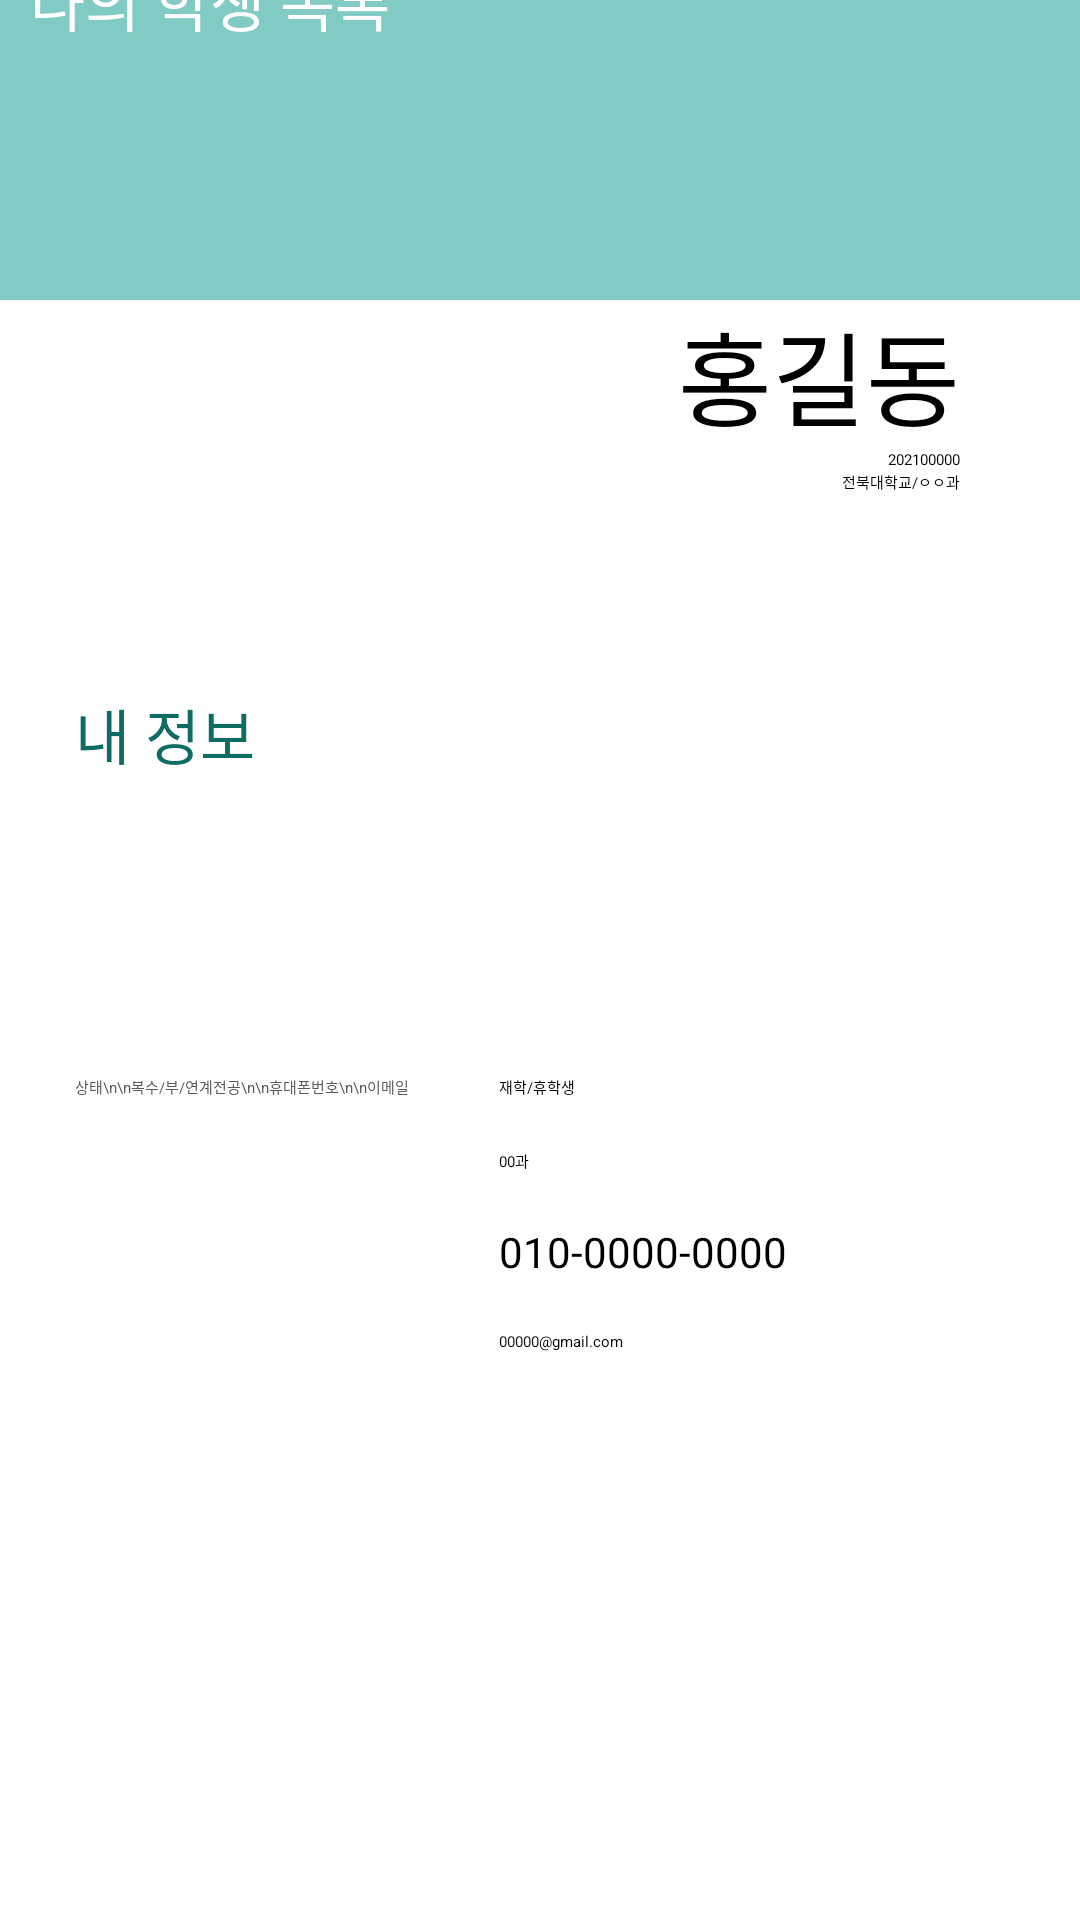

The Android layout XML behind this screen, and the referenced resources:
<!-- AndroidManifest.xml: application theme Theme.AndroidProject -->
<!-- res/layout/mystudent_p.xml -->
<?xml version="1.0" encoding="utf-8"?>
<androidx.constraintlayout.widget.ConstraintLayout xmlns:android="http://schemas.android.com/apk/res/android"
    xmlns:app="http://schemas.android.com/apk/res-auto"
    xmlns:tools="http://schemas.android.com/tools"
    android:layout_width="match_parent"
    android:layout_height="match_parent"
    android:background="#82cbc4"
    tools:context=".MyStudent_P">


    <androidx.appcompat.widget.Toolbar
        android:id="@+id/toolbar"
        android:layout_width="match_parent"
        android:layout_height="wrap_content"
        android:background="#82CBC4"
        android:minHeight="?attr/actionBarSize"
        android:theme="?attr/actionBarTheme"
        app:layout_constraintStart_toStartOf="parent"
        app:layout_constraintTop_toTopOf="parent"
        />

    <Button
        android:id="@+id/backBtn"
        android:layout_width="wrap_content"
        android:layout_height="wrap_content"
        android:background="#00FFFFFF"
        android:layout_marginStart="10dp"
        android:text="나의 학생 목록"
        android:textSize="20dp"
        android:textColor="@color/white"
        app:layout_constraintBottom_toBottomOf="@+id/toolbar"
        app:layout_constraintStart_toStartOf="@id/toolbar"
        app:layout_constraintTop_toTopOf="@id/toolbar"

        />

    <View
        android:id="@+id/semiBG"
        android:layout_width="wrap_content"
        android:layout_height="560dp"
        android:background="#FFFFFF"
        android:layout_marginTop="120dp"
        app:layout_constraintBottom_toBottomOf="parent"
        app:layout_constraintEnd_toEndOf="parent"
        app:layout_constraintStart_toStartOf="parent"
        app:layout_constraintTop_toBottomOf="@id/toolbar"/>


    <ImageView
        android:id="@+id/myImg"
        android:layout_width="140dp"
        android:layout_height="140dp"
        android:src="@drawable/profile"
        app:layout_constraintBottom_toBottomOf="@id/school"
        app:layout_constraintStart_toStartOf="@id/border"
        android:radius="20dp"/>

    <TextView
        android:id="@+id/name"
        android:layout_width="wrap_content"
        android:layout_height="wrap_content"
        android:layout_marginEnd="40dp"
        android:text="홍길동"
        android:textSize="34dp"
        android:textColor="@color/black"
        app:layout_constraintEnd_toEndOf="parent"
        app:layout_constraintTop_toTopOf="@id/semiBG"/>

    <TextView
        android:id="@+id/schoolNum"
        android:layout_width="wrap_content"
        android:layout_height="wrap_content"
        android:layout_marginEnd="40dp"
        android:text="202100000"
        android:textColor="@color/black"
        app:layout_constraintEnd_toEndOf="parent"
        app:layout_constraintTop_toBottomOf="@id/name" />

    <TextView
        android:id="@+id/school"
        android:layout_width="wrap_content"
        android:layout_height="wrap_content"
        android:layout_marginEnd="40dp"
        android:text="전북대학교/ㅇㅇ과"
        android:textColor="@color/black"
        app:layout_constraintEnd_toEndOf="parent"
        app:layout_constraintTop_toBottomOf="@id/schoolNum" />

    <ImageView
        android:id="@+id/border"
        android:layout_width="350dp"
        android:layout_height="280dp"
        android:src="@drawable/border"
        android:layout_marginBottom="50dp"
        app:layout_constraintTop_toTopOf="@id/semiBG"
        app:layout_constraintBottom_toBottomOf="@id/semiBG"
        app:layout_constraintEnd_toEndOf="@id/semiBG"
        app:layout_constraintStart_toStartOf="@id/semiBG" />

    <androidx.constraintlayout.widget.Guideline
        android:id="@+id/guideline"
        android:layout_width="wrap_content"
        android:layout_height="wrap_content"
        android:orientation="horizontal"
        app:layout_constraintTop_toBottomOf="@id/borderTitle" />

    <TextView
        android:id="@+id/borderTitle"
        android:layout_width="wrap_content"
        android:layout_height="wrap_content"
        android:layout_marginStart="20dp"
        android:layout_marginTop="15dp"
        android:layout_marginBottom="15dp"
        android:text="내 정보"
        android:textSize="20dp"
        android:textColor="#0e6d62"
        app:layout_constraintStart_toStartOf="@id/border"
        app:layout_constraintTop_toTopOf="@id/border" />


    <TextView
        android:id="@+id/InfoTitle"
        android:layout_width="wrap_content"
        android:layout_height="wrap_content"
        android:layout_marginStart="20dp"
        android:layout_marginBottom="30dp"
        android:text="상태\n\n복수/부/연계전공\n\n휴대폰번호\n\n이메일"
        android:textColor="#595959"
        app:layout_constraintBottom_toBottomOf="@id/border"
        app:layout_constraintStart_toStartOf="@id/border"
        app:layout_constraintTop_toTopOf="@id/guideline" />

    <TextView
        android:id="@+id/status"
        android:layout_width="wrap_content"
        android:layout_height="wrap_content"
        android:layout_marginStart="30dp"
        android:text="재학/휴학생"
        android:textColor="@color/black"
        app:layout_constraintTop_toTopOf="@id/InfoTitle"
        app:layout_constraintStart_toEndOf="@id/InfoTitle"/>


    <TextView
        android:id="@+id/subMajor"
        android:layout_width="wrap_content"
        android:layout_height="wrap_content"
        android:layout_marginTop="17dp"
        android:layout_marginStart="30dp"
        android:text="00과"
        android:textColor="@color/black"
        app:layout_constraintTop_toBottomOf="@id/status"
        app:layout_constraintStart_toEndOf="@id/InfoTitle"/>

    <TextView
        android:id="@+id/phone"
        android:layout_width="wrap_content"
        android:layout_height="wrap_content"
        android:layout_marginTop="17dp"
        android:layout_marginStart="30dp"
        android:text="010-0000-0000"
        android:textSize="14dp"
        android:textColor="@color/black"
        app:layout_constraintTop_toBottomOf="@id/subMajor"
        app:layout_constraintStart_toEndOf="@id/InfoTitle" />

    <TextView
        android:id="@+id/email"
        android:layout_width="wrap_content"
        android:layout_height="wrap_content"
        android:layout_marginTop="17dp"
        android:layout_marginStart="30dp"
        android:text="00000@gmail.com"
        android:textColor="@color/black"
        app:layout_constraintTop_toBottomOf="@id/phone"
        app:layout_constraintStart_toEndOf="@id/InfoTitle" />


</androidx.constraintlayout.widget.ConstraintLayout>
<!-- resources referenced by this layout -->
<resources>

  <!-- not gathered from this repository: default colours our renderer supplied (Android Studio template values) -->
  <color name="black">#FF000000</color>
  <color name="white">#FFFFFFFF</color>
</resources>
